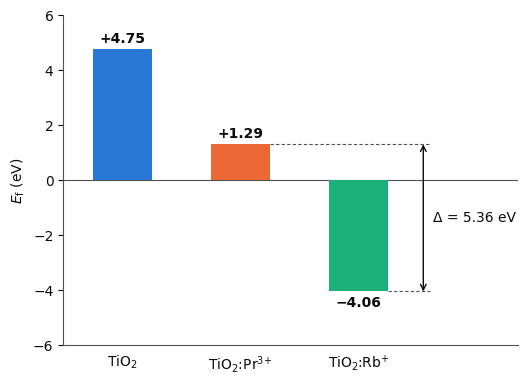

Here is the Python script that generated this plot:
"""Figure 2 of the manuscript (19 Oct 2026 version): neutral V_O formation energies at mu_O = 1/2 E(O2).

Bars: Gamma-only relaxed cells (Table 2, relaxed pristine perfect cell), with their values and the Pr-Rb contrast.
Everything else (2x2x2 single points, narrower-smearing values, conditions) is stated in the caption.
All values are computed here from the Ry totals; nothing is fitted.
Written at 5.4 x 3.9 in, 300 dpi (1620 x 1170 px), the size of the figure in the manuscript.
"""
import matplotlib
matplotlib.use("Agg")
import matplotlib.pyplot as plt
import numpy as np

RY = 13.605693122994
TI_C, PR_C, RB_C = "#2a78d6", "#eb6834", "#1baf7a"   # same key as every figure: TiO2 blue, Pr orange, Rb green
INK, INK2 = "#0b0b0b", "#52514e"
plt.rcParams.update({"font.family": "DejaVu Sans", "font.size": 10, "axes.edgecolor": INK2,
                     "axes.labelcolor": INK, "xtick.color": INK, "ytick.color": INK})

E = {"halfO2": -41.51621,
     # Table 2: Gamma-only, 0.01 Ry smearing (pristine perfect cell relaxed, Section 2.6)
     "Pristine_perfect": -4275.01597, "Pristine_VO": -4233.15036,
     "Pr_perfect": -4576.71224, "Pr_VO": -4535.10106,
     "Rb_perfect": -4330.38890, "Rb_VO": -4289.17135,
     # quoted in the caption: Table 2 last column (2x2x2) and Table S11 (0.002 Ry, sigma -> 0)
     "Pr_perfect_222": -4576.62183, "Pr_VO_222": -4535.01814,
     "Rb_perfect_222": -4330.28761, "Rb_VO_222": -4289.08034,
     "Pr_perfect_n": -4576.70615, "Pr_VO_n": -4535.11739,
     "Rb_perfect_n": -4330.38382, "Rb_VO_n": -4289.17087}
ef = lambda v, p: (E[v] - E[p] + E["halfO2"]) * RY
vals = [ef("Pristine_VO", "Pristine_perfect"), ef("Pr_VO", "Pr_perfect"), ef("Rb_VO", "Rb_perfect")]
fmt = lambda v: f"{v:+.2f}".replace("-", "−")
assert [fmt(v) for v in vals] == ["+4.75", "+1.29", "−4.06"]
assert f"{vals[1] - vals[2]:.2f}" == "5.36"
# the caption values
assert [fmt(ef("Pr_VO_222", "Pr_perfect_222")), fmt(ef("Rb_VO_222", "Rb_perfect_222"))] == ["+1.19", "−4.20"]
assert [fmt(ef("Pr_VO_n", "Pr_perfect_n")), fmt(ef("Rb_VO_n", "Rb_perfect_n"))] == ["+0.99", "−4.13"]

fig, ax = plt.subplots(figsize=(5.4, 3.9), dpi=300)
x = np.arange(3); BW = 0.5
ax.bar(x, vals, width=BW, color=[TI_C, PR_C, RB_C], edgecolor="none", zorder=3)
ax.axhline(0, color=INK2, lw=0.8, zorder=2)
for xi, v in zip(x, vals):
    ax.text(xi, v + (0.15 if v > 0 else -0.15), fmt(v), ha="center", va="bottom" if v > 0 else "top",
            fontsize=10, fontweight="bold", color=INK, zorder=4)
XA = 2.55                                              # Pr-Rb contrast
ax.plot([x[1] + BW / 2, XA + 0.06], [vals[1]] * 2, color=INK2, lw=0.8, ls=(0, (3, 2)), zorder=2)
ax.plot([x[2] + BW / 2, XA + 0.06], [vals[2]] * 2, color=INK2, lw=0.8, ls=(0, (3, 2)), zorder=2)
ax.annotate("", xy=(XA, vals[2]), xytext=(XA, vals[1]),
            arrowprops=dict(arrowstyle="<->", color=INK, lw=1.0, shrinkA=0, shrinkB=0))
ax.text(XA + 0.08, (vals[1] + vals[2]) / 2, f"Δ = {vals[1] - vals[2]:.2f} eV", fontsize=10, color=INK,
        ha="left", va="center")
ax.set_ylabel("$E_{\\mathrm{f}}$ (eV)")
ax.set_xticks(x)
ax.set_xticklabels(["TiO$_2$", "TiO$_2$:Pr$^{3{+}}$", "TiO$_2$:Rb$^{+}$"])
ax.tick_params(axis="x", length=0, pad=6)
ax.set_ylim(-6, 6); ax.set_yticks(range(-6, 7, 2))
ax.set_yticklabels([str(t).replace("-", "−") for t in range(-6, 7, 2)])
ax.set_xlim(-0.5, 3.35)
for s in ["top", "right"]: ax.spines[s].set_visible(False)
fig.tight_layout()

# layout check: no text overlaps another text, a bar or a line
fig.canvas.draw(); r = fig.canvas.get_renderer()
texts = [t for t in ax.texts + ax.get_xticklabels() if t.get_text().strip()]
obst = [(b.get_window_extent(r), "bar") for b in ax.patches] + [(l.get_window_extent(r), "line") for l in ax.lines]
hit = lambda A, B: A.x0 < B.x1 - 1 and B.x0 < A.x1 - 1 and A.y0 < B.y1 - 1 and B.y0 < A.y1 - 1
bad = []
for i, t in enumerate(texts):
    A = t.get_window_extent(r)
    bad += [f"{t.get_text()!r} / {u.get_text()!r}" for u in texts[i + 1:] if hit(A, u.get_window_extent(r))]
    bad += [f"{t.get_text()!r} on {k}" for B, k in obst if hit(A, B)]
assert not bad, "\n".join(bad)

fig.savefig("Fig2_formation_energies_v5.png", facecolor="white")
fig.savefig("Fig2_formation_energies_v5.pdf", metadata={"CreationDate": None})
print("written Fig2_formation_energies_v5.{png,pdf}:", ", ".join(fmt(v) for v in vals))
